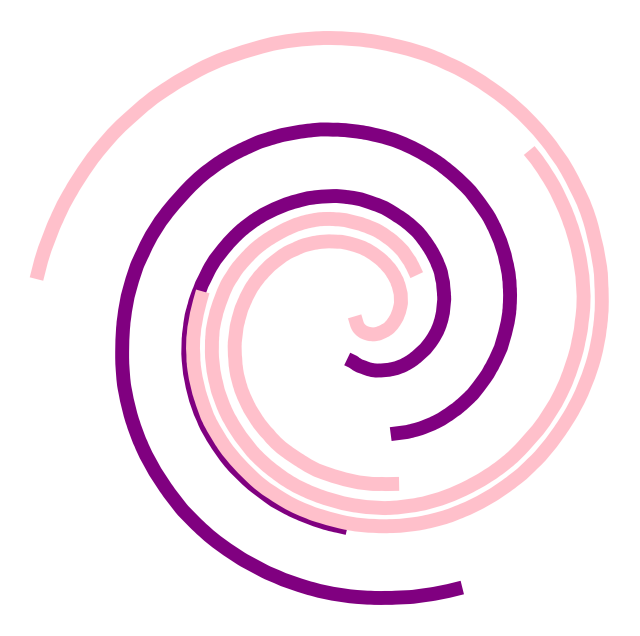

Reproduce this figure in Python.
import numpy as np
import matplotlib.pyplot as plt

# Define parameters for spirals with random theta offsets
num_spirals = 5
colors = ['pink', 'purple']  # Alternating colors
line_width = 10

# Create a plot
plt.figure(figsize=(8, 8))

# Generate and plot each spiral
for i in range(num_spirals):
    theta_offset = np.random.uniform(0, 2 * np.pi)  # Random starting angle
    theta = np.linspace(theta_offset, theta_offset + 2 * np.pi, 500)  # Less than a full rotation
    random_growth = np.random.uniform(0.5, 1.2, size=500)  # Random growth rate for radius
    radius = (np.cumsum(random_growth) / 200) + i * 0.5  # More spacing between spirals
    x = radius * np.cos(theta)
    y = radius * np.sin(theta)
    plt.plot(x, y, color=colors[i % 2], linewidth=line_width)

# Adjust plot aesthetics
plt.axis('off')  # Remove background grid and coordinates
#plt.title("Spirals with Random Growth and Theta Offsets", fontsize=16)
plt.savefig('spiral.png')

